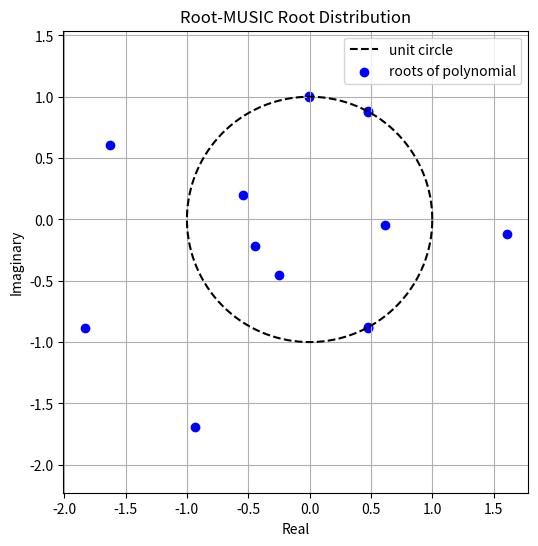

Generate this figure with matplotlib:
#!/usr/bin/env python3
# -*- coding: utf-8 -*-
"""
Created on Wed Apr  9 10:17:38 2025
https://github.com/taichiorange/leba_math/blob/main/MIMO/MIMO-beam-detection/root-MUSIC-algorithm.py
[redacted]
"""

import numpy as np
from scipy.linalg import eigh
import matplotlib.pyplot as plt

def simulate_ula_signals(num_sensors, num_snapshots, doa_deg, d = 0.5, wavelength = 1.0, SNR_dB = 20):
    """
    Parameters:
        num_sensors: number of sensors (antennas)
        num_snapshots: number of samples
        doa_deg: actual angles (degrees), list or numpy array
        d: distance between adjacent antennas (unit: wavelength, default 0.5, half wavelength)
        wavelength: wavelength (default is 1.0)
        SNR_dB: SNR in dB

    Returns:
        Y: array of received signals (num_sensors x num_snapshots)
    """
    doa_rad = np.deg2rad(doa_deg)
    num_sources = len(doa_deg)
    sensor_idx = np.arange(num_sensors)

    # Construct the array manifold matrix
    # Steering vector: a(θ) = [1, exp(j*2π*d*sinθ), exp(j*2π*2*d*sinθ), ...]^T
    A = np.exp(1j * 2 * np.pi * d * np.sin(doa_rad)[np.newaxis, :] * sensor_idx[:, np.newaxis] / wavelength)

    # Generate signals: complex Gaussian random signals (normalized to unit power)
    S = (np.random.randn(num_sources, num_snapshots) + 1j * np.random.randn(num_sources, num_snapshots)) / np.sqrt(2)

    # Received signals without noise
    Y_clean = A @ S  # num_sensors x num_snapshots

    # Add noise
    signal_power = np.mean(np.abs(Y_clean)**2)
    noise_power = signal_power / (10**(SNR_dB/10))
    noise = np.sqrt(noise_power/2) * (np.random.randn(num_sensors, num_snapshots) + 1j * np.random.randn(num_sensors, num_snapshots))

    Y = Y_clean + noise
    return Y

def root_music(R, num_sources, d=0.5, wavelength=1.0):
    """
    Root-MUSIC DOA estimation (for ULA).
    Parameters:
        R: sample covariance matrix of the received signals (num_sensors x num_sensors)
        num_sources: number of signals (number of DOAs to be estimated)
        d: sensor spacing (in wavelengths, default 0.5)
        wavelength: signal wavelength (default 1.0)

    Returns:
        doa_estimates_deg: estimated DOAs (in degrees, sorted in ascending order)
    """
    num_sensors = R.shape[0]

    # Perform eigenvalue decomposition of the covariance matrix
    eigvals, eigvecs = eigh(R)

    # Select the noise subspace: use the (num_sensors - num_sources) eigenvectors corresponding to the smallest eigenvalues
    En = eigvecs[:, :num_sensors - num_sources]

    # Construct the noise subspace projection matrix
    Pn = En @ En.conj().T  # Size: (num_sensors x num_sensors)

    # Extract polynomial coefficients using the Toeplitz structure:
    # For a ULA, each diagonal of Pn should theoretically be equal,
    # Here, sum the elements on each diagonal to obtain the coefficients c[k] (k from -M+1 to M-1)
    c = np.array([np.sum(np.diag(Pn, k)) for k in range(-num_sensors+1, num_sensors)])

    # Normalize: set the coefficient for k=0 (the main diagonal) to 1, which does not change the root locations
    c = c / c[num_sensors - 1]

    # Construct the polynomial coefficients; note that np.roots requires the coefficients in descending order
    poly_coeffs = c[::-1]

    # Solve for all roots of the polynomial
    roots_all = np.roots(poly_coeffs)

    # Consider only the roots inside the unit circle (theoretically, the signal-related roots should lie near the unit circle)
    roots_inside = roots_all[np.abs(roots_all) < 1]

    # Sort the roots by their distance from the unit circle and select the num_sources roots closest to the unit circle
    distances = np.abs(np.abs(roots_inside) - 1)
    sorted_indices = np.argsort(distances)
    selected_roots = roots_inside[sorted_indices][:num_sources]

    # According to theory, the phase of the root satisfies: angle(z) = -2π*d*sin(θ)/wavelength
    # beta = 2π*d/wavelength
    beta = 2 * np.pi * d / wavelength
    phi = np.angle(selected_roots)

    doa_estimates_rad = np.arcsin(phi / beta)
    doa_estimates_deg = np.rad2deg(doa_estimates_rad)

    return np.sort(doa_estimates_deg), roots_all

if __name__ == "__main__":
    # Simulation parameters
    num_sensors = 8           # Number of array sensors
    num_snapshots = 1000      # Number of snapshots; recommended to increase to improve covariance matrix estimation accuracy
    doa_true = [-20, 20, 30]   # True DOAs (in degrees)
    SNR_dB = 20               # SNR in dB
    d = 0.5                   # Sensor spacing (in wavelengths)
    wavelength = 1.0          # Wavelength

    # Generate simulated signal data (with specified beam/directions)
    Y = simulate_ula_signals(num_sensors, num_snapshots, doa_true, d, wavelength, SNR_dB)

    # Estimate the sample covariance matrix
    R = Y @ Y.conj().T / num_snapshots

    # Estimate the DOAs using the Root-MUSIC algorithm
    num_sources = len(doa_true)
    doa_est, roots_all = root_music(R, num_sources, d, wavelength)

    print("True DOAs (degrees):", doa_true)
    print("Estimated DOAs (degrees):", doa_est)

    plt.figure(figsize=(6,6))
    theta = np.linspace(0, 2*np.pi, 400)
    plt.plot(np.cos(theta), np.sin(theta), 'k--', label='unit circle')
    plt.scatter(np.real(roots_all), np.imag(roots_all), marker='o', color='b', label='roots of polynomial')
    plt.xlabel('Real')
    plt.ylabel('Imaginary')
    plt.title('Root-MUSIC Root Distribution')
    plt.axis('equal')
    plt.legend()
    plt.grid(True)
    plt.show()

















